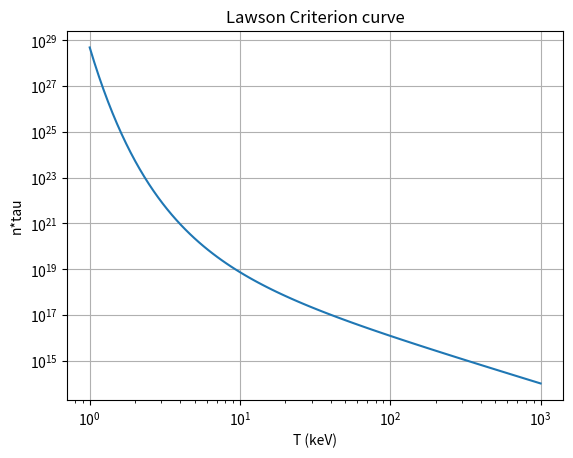

The script that saved this image:
%matplotlib inline
import numpy as np
import matplotlib.pyplot as plt
def lawson_criterion():
    T = np.logspace(0, 3, 100) # keV
    ntau = 1e20 * T**(-2) * np.exp(20/T) # Toy curve
    plt.loglog(T, ntau)
    plt.title("Lawson Criterion curve")
    plt.xlabel("T (keV)")
    plt.ylabel("n*tau")
    plt.grid(True); plt.savefig("lawson.png")
if __name__ == "__main__": lawson_criterion()
